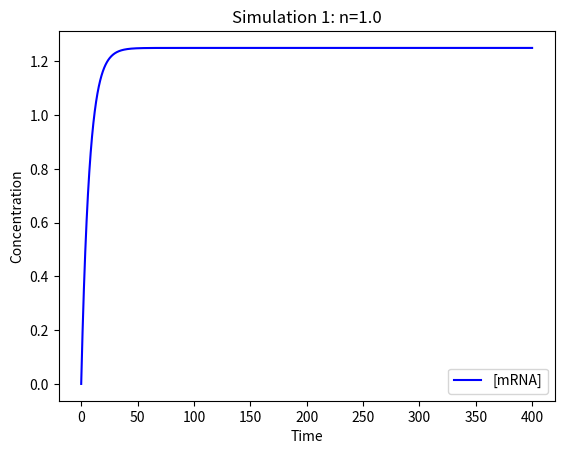
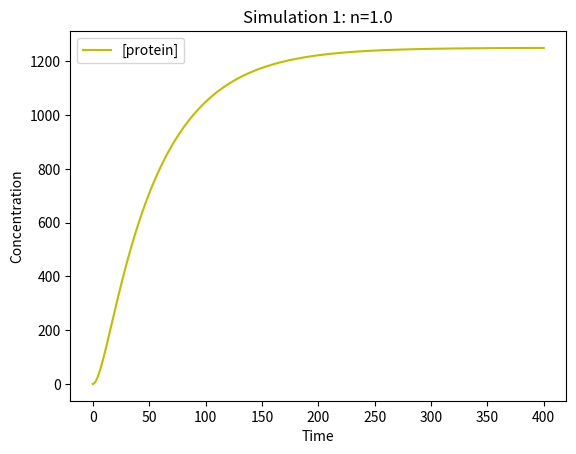
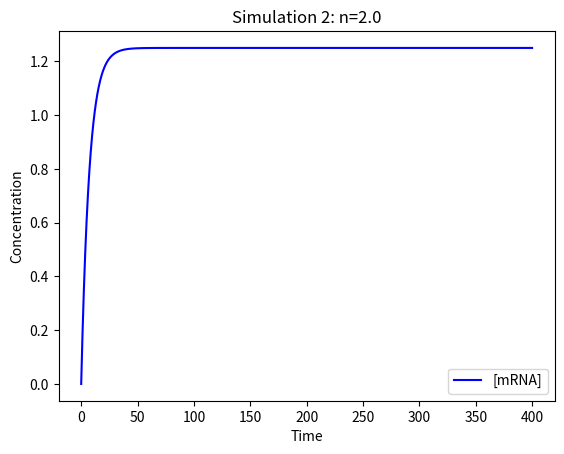
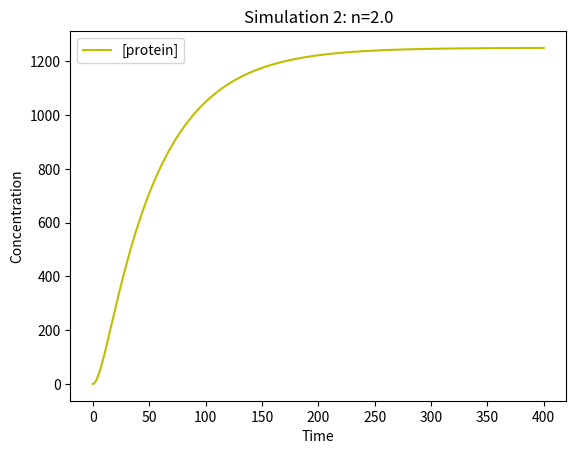
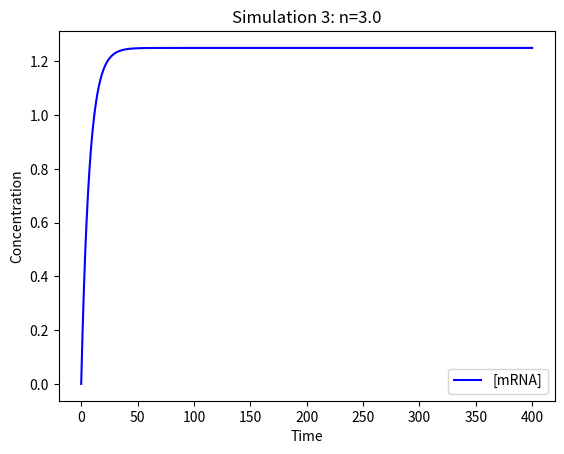
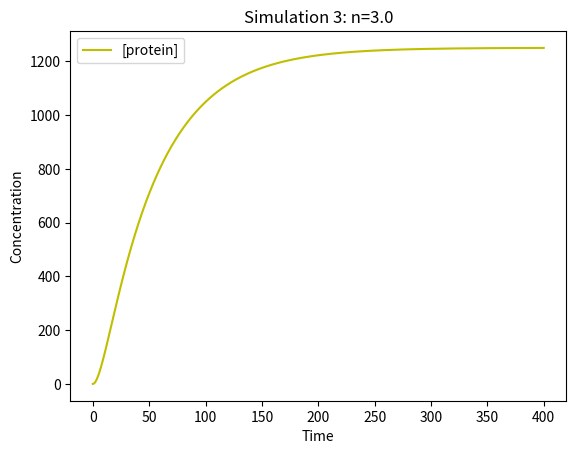

Reproduce these figures in Python, in order.
#!/usr/bin/env python
# coding: utf-8

# In[8]:


from scipy.integrate import odeint
import matplotlib.pyplot as plt
import numpy as np


# In[9]:


# System of equations
def hill_model(state, t, params):
    mRNA, prot = state
    k1, k2, d1, d2, km, n, r = params

    mRNA_d = (k1*km**n)/(km**n + r**n) - d1*mRNA
    prot_d = k2*mRNA - d2*prot

    return [mRNA_d, prot_d]


# In[35]:


t  = np.linspace(0, 400., 1000)

# Initial conditions
mRNA0 = 0
prot0 = 0

# Parameters
d1 = 0.693/5
d2 = 0.693/35
k1 = 2.5*d1
k2 = 1000*d2
km = 100
n = [1,2,3]
r = 100

params = np.zeros([3,7])

for i in range(len(n)):
    params[i] = [k1,k2,d1,d2,km,n[i],r]

# Create list of solutions for different rates
solutions = [odeint(hill_model, [mRNA0, prot0], t, args=(p,)) for p in params]


# In[37]:


# Choose individual solution from list
for sn in enumerate(solutions):

    solution = sn[1]
    
    # Concentrations of mRNA and protein
    mRNA_sol = solution[:, 0]
    prot_sol = solution[:, 1]

    # Plot solution
    plt.figure()
    plt.plot(t, mRNA_sol, 'b', label='[mRNA]')
    plt.title('Simulation {}: n={}'.format(sn[0]+1,params[sn[0]][5]))
    plt.xlabel('Time')
    plt.ylabel('Concentration')
    plt.legend(loc=0)
    
    plt.figure()
    plt.plot(t, prot_sol, 'y', label='[protein]')
    plt.title('Simulation {}: n={}'.format(sn[0]+1,params[sn[0]][5]))
    plt.xlabel('Time')
    plt.ylabel('Concentration')
    plt.legend(loc=0)


# In[ ]:




